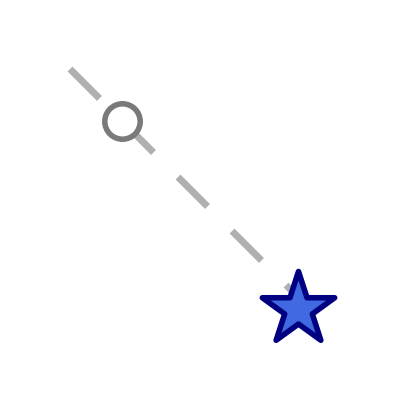

The matplotlib source for this figure: (Note: this script raises an exception after producing the figure.)
import matplotlib.pyplot as plt

fig, ax = plt.subplots(figsize=(4, 4))

# Transparent background
fig.patch.set_alpha(0)
ax.set_facecolor("none")

# ------------------------------------------------------------
# 1. Dashed gray frontier line
# ------------------------------------------------------------
ax.plot(
    [0.15, 0.75],
    [0.85, 0.25],
    linestyle=(0, (6, 5)),
    color="#B0B0B0",
    linewidth=5,
    zorder=1
)

# ------------------------------------------------------------
# 2. Hollow gray circle
# ------------------------------------------------------------
ax.scatter(
    [0.28],
    [0.72],
    s=650,
    facecolors="white",
    edgecolors="#7A7A7A",
    linewidths=4,
    zorder=3
)

# ------------------------------------------------------------
# 3. Blue selected star
# ------------------------------------------------------------
ax.scatter(
    [0.72],
    [0.25],
    s=3000,
    marker="*",
    facecolors="royalblue",
    edgecolors="navy",
    linewidths=4,
    zorder=4
)

# Formatting
ax.set_xlim(0, 1)
ax.set_ylim(0, 1)
ax.set_aspect("equal")
ax.axis("off")

plt.tight_layout(pad=0)

plt.savefig(
    "./plots/two_elements.svg",
    bbox_inches="tight",
    transparent=True
)

plt.show()
